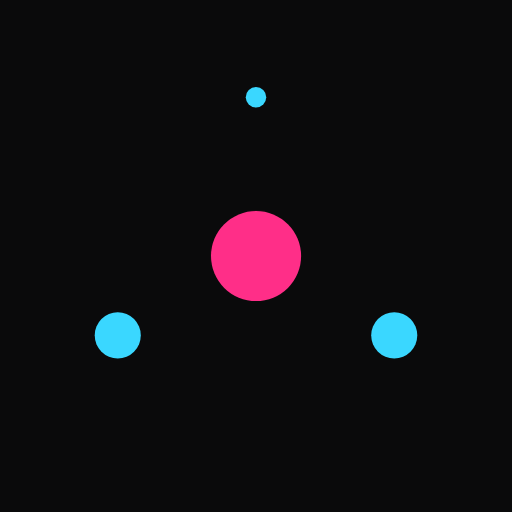
t = 0.00 s
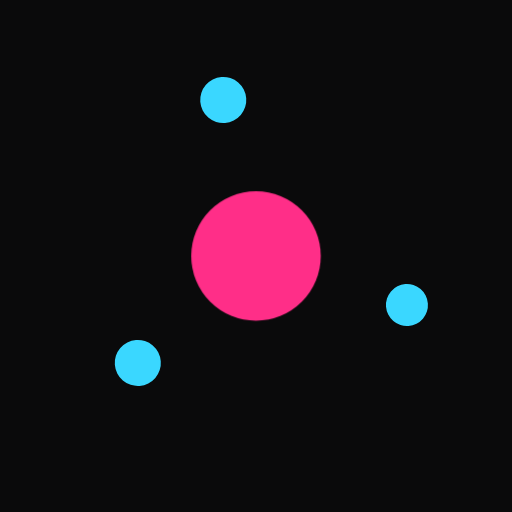
t = 0.60 s
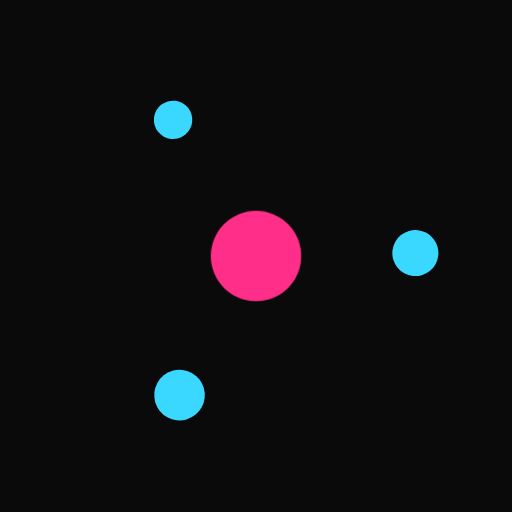
t = 1.16 s
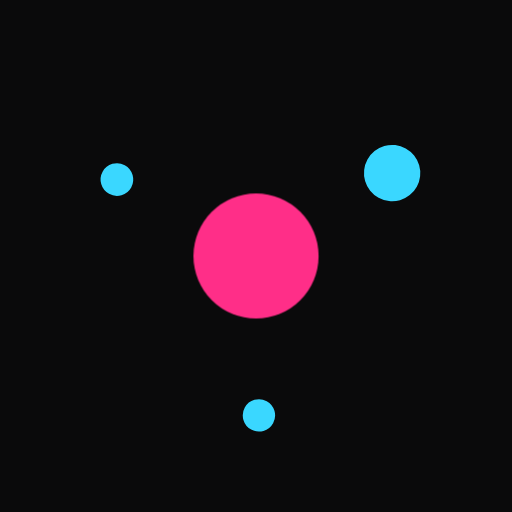
t = 1.66 s
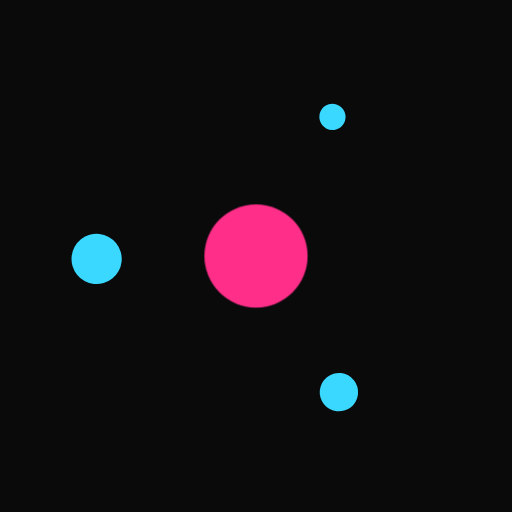
t = 2.16 s
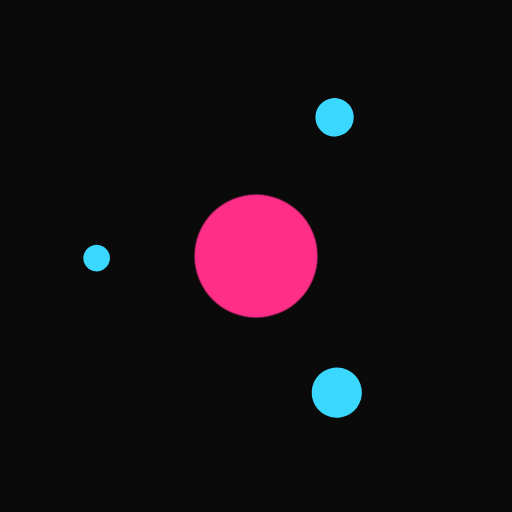
t = 2.83 s

The animated SVG that drew these frames (rendered in a browser with its animation timeline set to each time). Animation: 4 SMIL elements (animate=3,animateTransform=1), 1 CSS @keyframes rule; one cycle of 3.33 s, repeats indefinitely.

<svg xmlns="http://www.w3.org/2000/svg" viewBox="0 0 200 200" width="200" height="200">
  <!-- An animated SVG written for this suite (MIT): the three kinds of clock an asset can carry. SMIL turns the ring and grows the dots, a CSS animation pulses the core,
       and a Web Animation would be handled the same way. vector.sh moves all of them by the frame's time. -->
  <style>
    .core { transform-box: fill-box; transform-origin: center; animation: pulse 1.2s ease-in-out infinite; fill: #ff2e88; }
    @keyframes pulse { 0%, 100% { transform: scale(0.8); } 50% { transform: scale(1.15); } }
    .dot { fill: #3ad7ff; }
  </style>
  <rect width="200" height="200" fill="#0a0a0b"/>
  <g transform="translate(100 100)">
    <g>
      <animateTransform attributeName="transform" type="rotate" from="0" to="360" dur="2s" repeatCount="indefinite"/>
      <circle class="dot" cx="0" cy="-62" r="9"><animate attributeName="r" values="4;11;4" dur="2s" repeatCount="indefinite"/></circle>
      <circle class="dot" cx="54" cy="31" r="9"><animate attributeName="r" values="4;11;4" dur="2s" begin="0.66s" repeatCount="indefinite"/></circle>
      <circle class="dot" cx="-54" cy="31" r="9"><animate attributeName="r" values="4;11;4" dur="2s" begin="1.33s" repeatCount="indefinite"/></circle>
    </g>
    <circle class="core" r="22"/>
  </g>
</svg>
